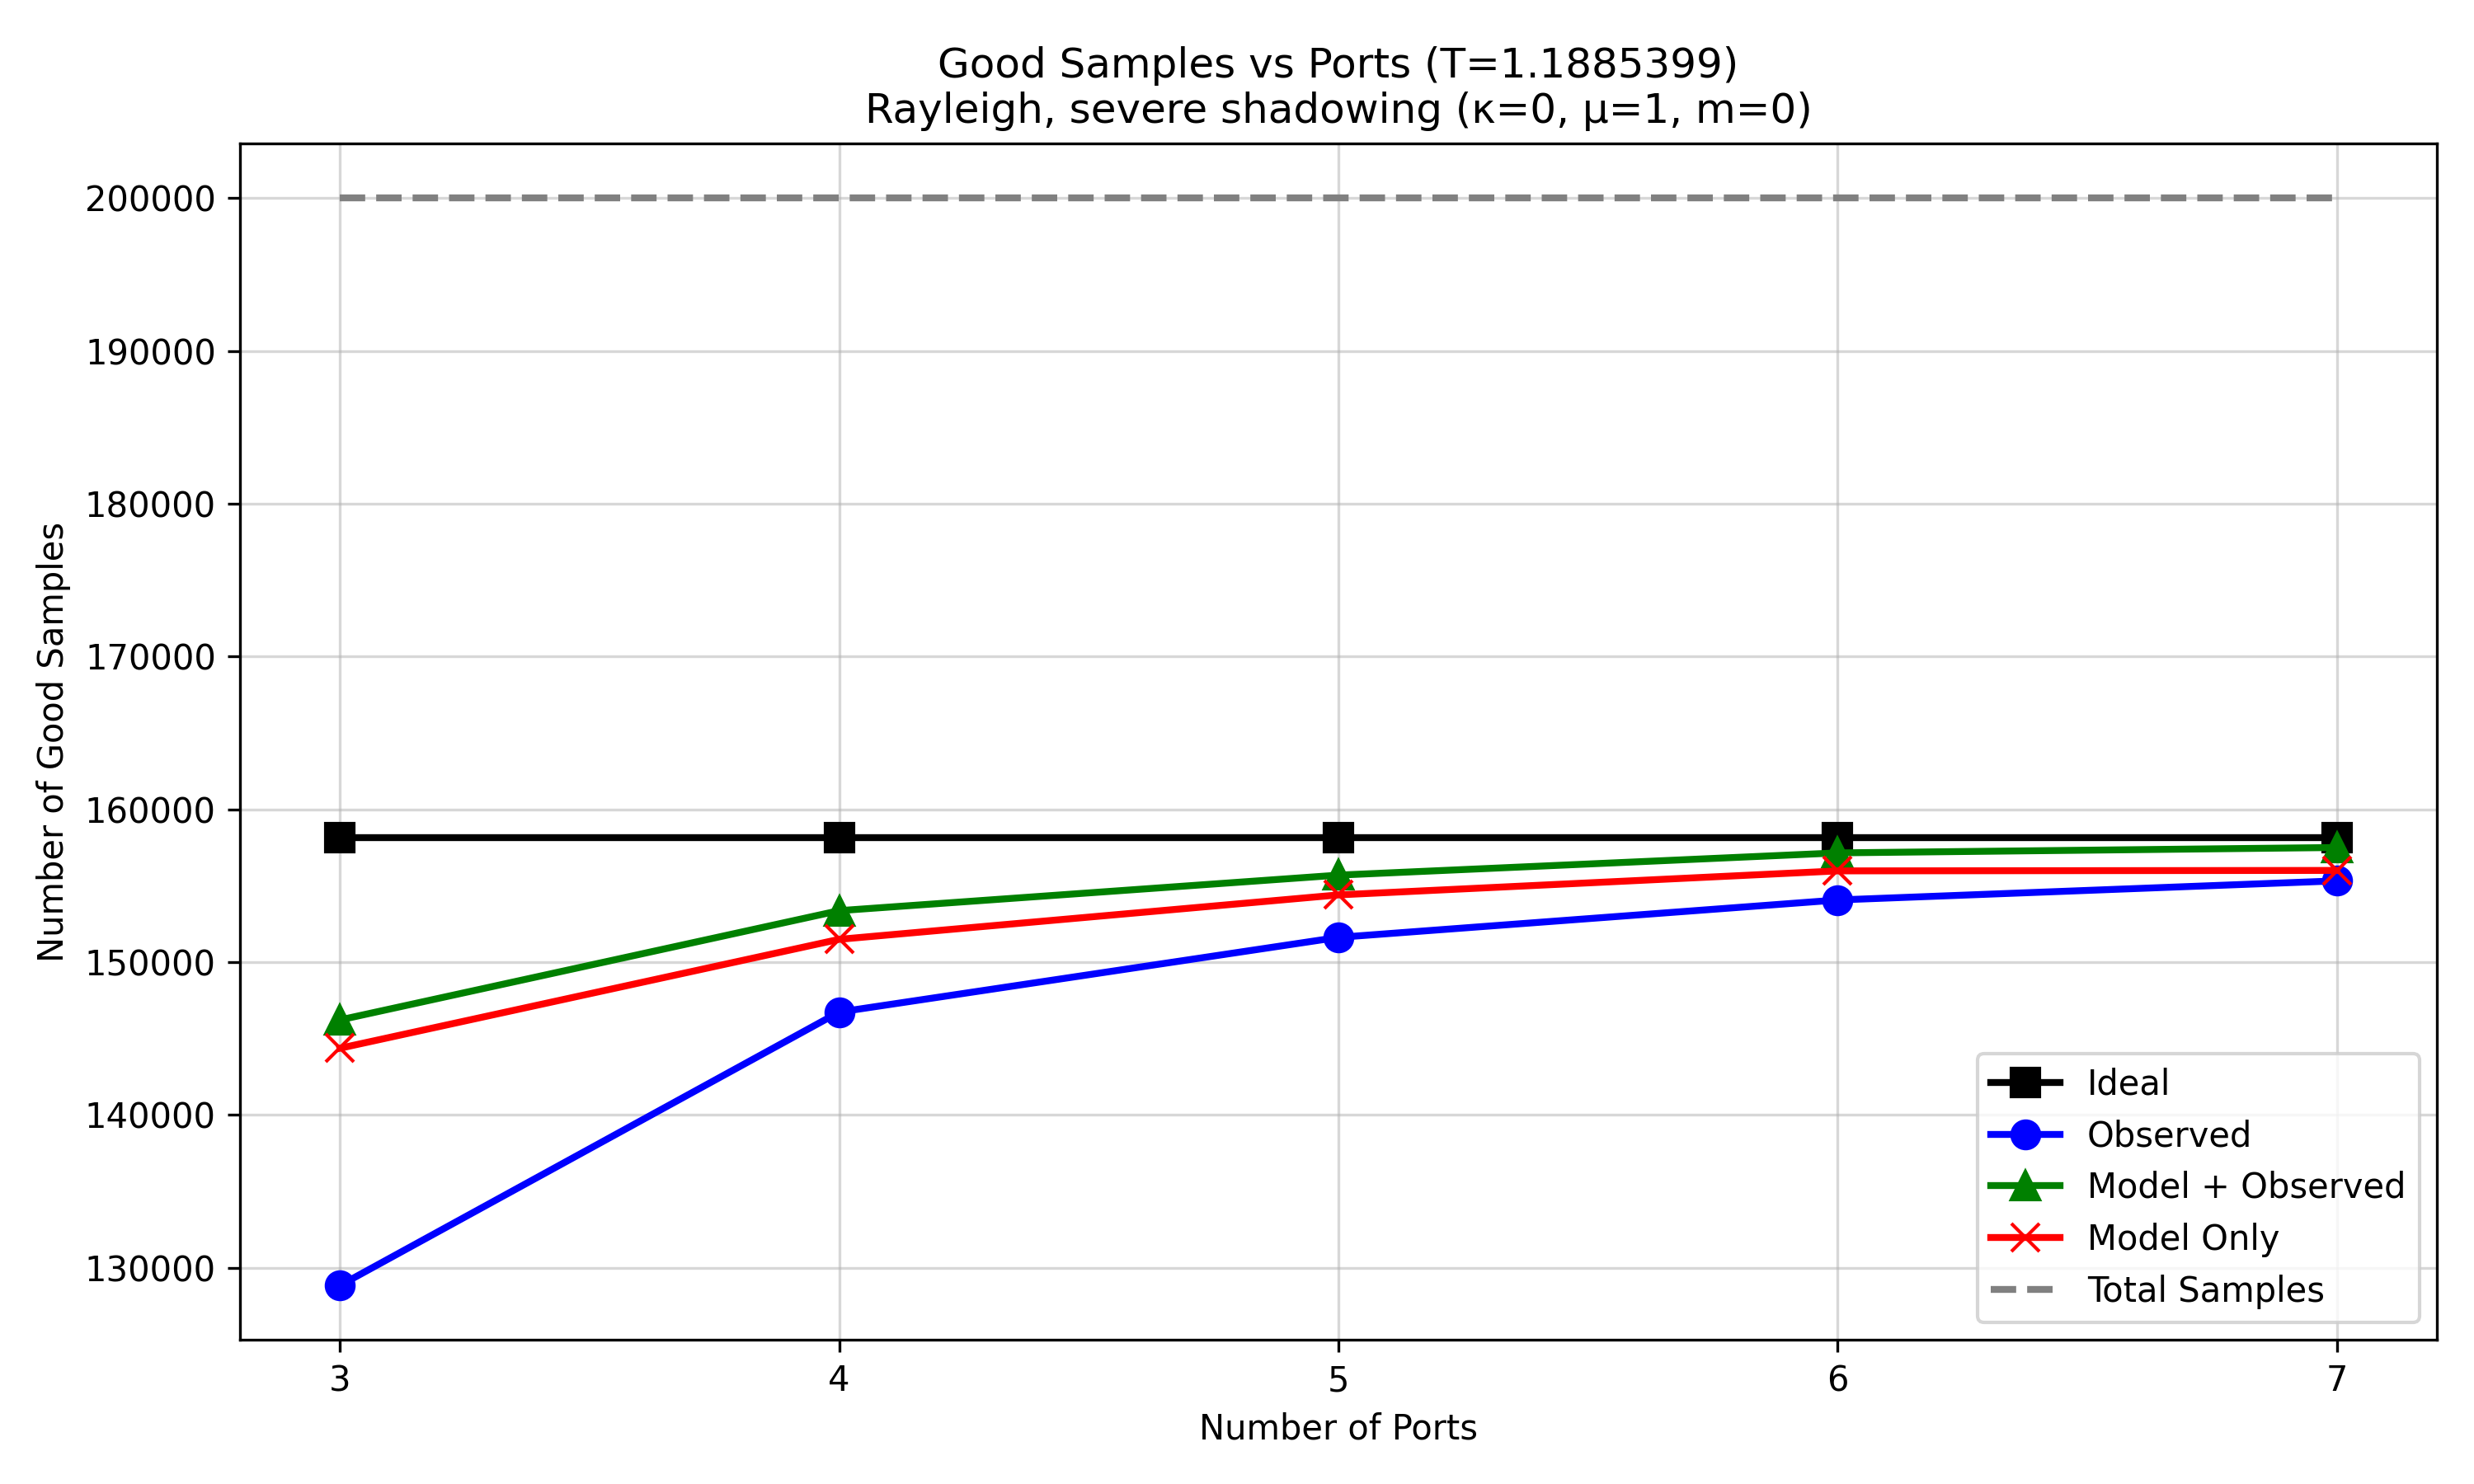

Source data for this figure (header and first rows):
script_prefix, regime, configured_ports, num_samples, ideal_op, ideal_n_outage_samples, Ideal_good_samples, observed_op, observed_n_outage_samples, Observed_good_samples, model_plus_observed_op, model_plus_observed_n_outage_samples, Model + Observed_good_samples, model_only_op, model_only_n_outage_samples, Model Only_good_samples
nas_ptq_mobv3_all_regimes_, kappa0_mu1_m0, 3, 200000, 0.2093, 41856, 158144, 0.3558, 71167, 128833, 0.2689, 53786, 146214, 0.2782, 55639, 144361
nas_ptq_mobv3_all_regimes_, kappa0_mu1_m0, 4, 200000, 0.2093, 41856, 158144, 0.2663, 53270, 146730, 0.2332, 46633, 153367, 0.2425, 48510, 151490
nas_ptq_mobv3_all_regimes_, kappa0_mu1_m0, 5, 200000, 0.2093, 41856, 158144, 0.2419, 48381, 151619, 0.2215, 44308, 155692, 0.228, 45602, 154398
nas_ptq_mobv3_all_regimes_, kappa0_mu1_m0, 6, 200000, 0.2093, 41856, 158144, 0.2297, 45934, 154066, 0.2143, 42852, 157148, 0.2202, 44031, 155969
nas_ptq_mobv3_all_regimes_, kappa0_mu1_m0, 7, 200000, 0.2093, 41856, 158144, 0.2234, 44682, 155318, 0.2125, 42500, 157500, 0.22, 44001, 155999
